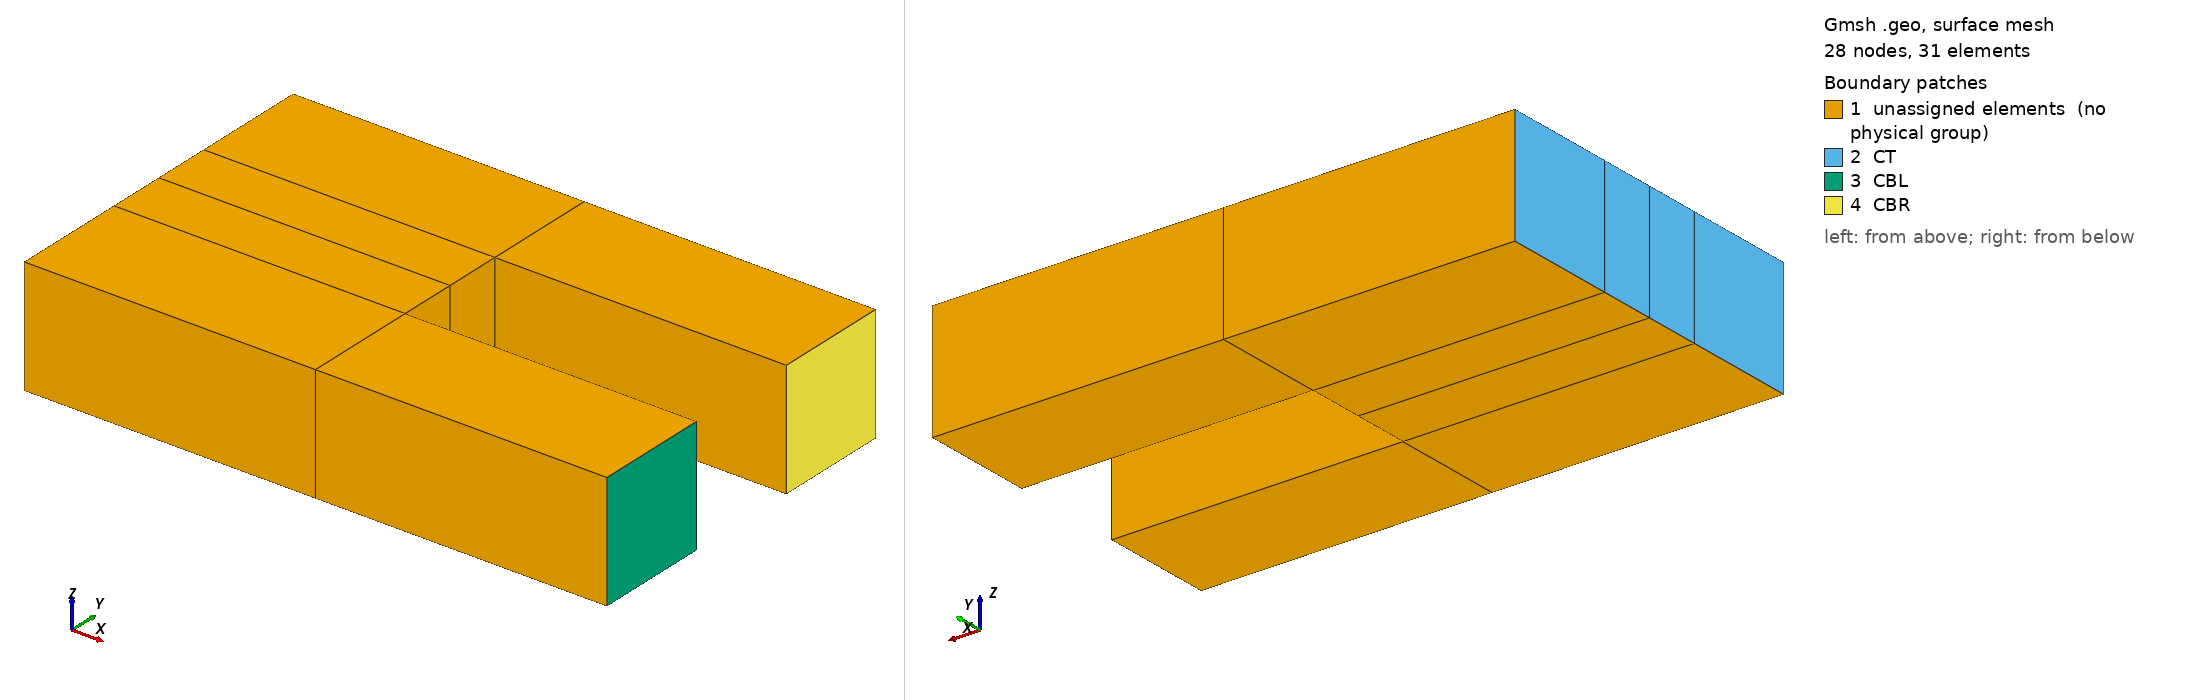

Gmsh geometry script, surface-meshed: 28 nodes, 31 surface elements. Boundary patches (legend numbers): 1 unassigned elements (no physical group), 2 CT, 3 CBL, 4 CBR. Left view from above one corner, right view from below the opposite corner. Legend entries are the model's physical surfaces; 'unassigned elements' are surfaces in no physical group. The drawing asked Gmsh for element sizes between 1% and 20% of the model's largest extent; the script's own settings can give other sizes.

=== 3D_DCB_BUG.geo (drawn) ===
// Gmsh project created on Tue Jan 17 13:21:26 2023
// 0 for triangles, 1 for quads
tri_or_quad = 1;
thick = 0.1;

Point(1)   ={0       ,-0.15,0};
Point(2)   ={0       ,-0.05,0};
Point(3)   ={0       ,0    ,0};
Point(4)   ={0       ,0.05 ,0};
Point(5)   ={0       ,.15 ,0};
Point(6)   ={0.25    ,-0.15,0};
Point(7)   ={0.25    ,-0.05,0};
Point(8)   ={0.25    ,0    ,0};
Point(9)   ={0.25    ,0.05 ,0};
Point(10)  ={0.25    ,.15  ,0};
Point(11)  ={0.5     ,-0.15,0};
Point(12)  ={0.5     ,-0.05,0};
Point(13)  ={0.5     ,0.05 ,0};
Point(14)  ={0.5     ,0.15 ,0};


Line(1)  ={1 ,2  };
Line(2)  ={2 ,3  };
Line(3)  ={3 ,4  };
Line(4)  ={4 ,5  };
Line(5)  ={6 ,7  };
Line(6)  ={7 ,8  };
Line(7)  ={8 ,9  };
Line(8)  ={9 ,10 };
Line(9)  ={11,12 };
Line(10) ={13,14 };


Line(11) ={1 ,6  };
Line(12) ={6 ,11 };
Line(13) ={2 ,7  };
Line(14) ={7 ,12 };
Line(15) ={3 ,8  };
Line(16) ={4 ,9  };
Line(17) ={9 ,13 };
Line(18) ={5 ,10 };
Line(19) ={10,14 };


Characteristic Length {:} = .5;

Curve Loop(1) = {11, 5, -13, -1};
Plane Surface(1) = {1};
Transfinite Surface {1};
Recombine Surface {1};
Extrude {0, 0, thick} {
  Surface{1}; Layers{1}; Recombine;
}

Curve Loop(2) = {13, 6, -15,-2};
Plane Surface(2) = {2};
Transfinite Surface {2};
Recombine Surface {2};
Extrude {0, 0, thick} {
  Surface{2}; Layers{1}; Recombine;
}

Curve Loop(3) = {15, 7, -16, -3};
Plane Surface(3) = {3};
Transfinite Surface {3};
Recombine Surface {3};
Extrude {0, 0, thick} {
  Surface{3}; Layers{1}; Recombine;
}


Curve Loop(4) = {16, 8, -18,-4};
Plane Surface(4) = {4};
Transfinite Surface {4};
Recombine Surface {4};
Extrude {0, 0, thick} {
  Surface{4}; Layers{1}; Recombine;
}

Curve Loop(5) = {12, 9, -14, -5};
Plane Surface(5) = {5};
Transfinite Surface {5};
Recombine Surface {5};
Extrude {0, 0, thick} {
  Surface{5}; Layers{1}; Recombine;
}

Curve Loop(6) = {17, 10, -19,-8};
Plane Surface(6) = {6};
Transfinite Surface {6};
Recombine Surface {6};
Extrude {0, 0, thick} {
  Surface{6}; Layers{1}; Recombine;
}

Physical Volume(1) = {1, 2, 3, 4, 5, 6};
Physical Surface("CT", 11) = {40, 62, 84,106};
Physical Surface("CBL", 12) = {120};
Physical Surface("CBR", 13) = {142};
Mesh.MshFileVersion = 2.2;
Mesh 3;
